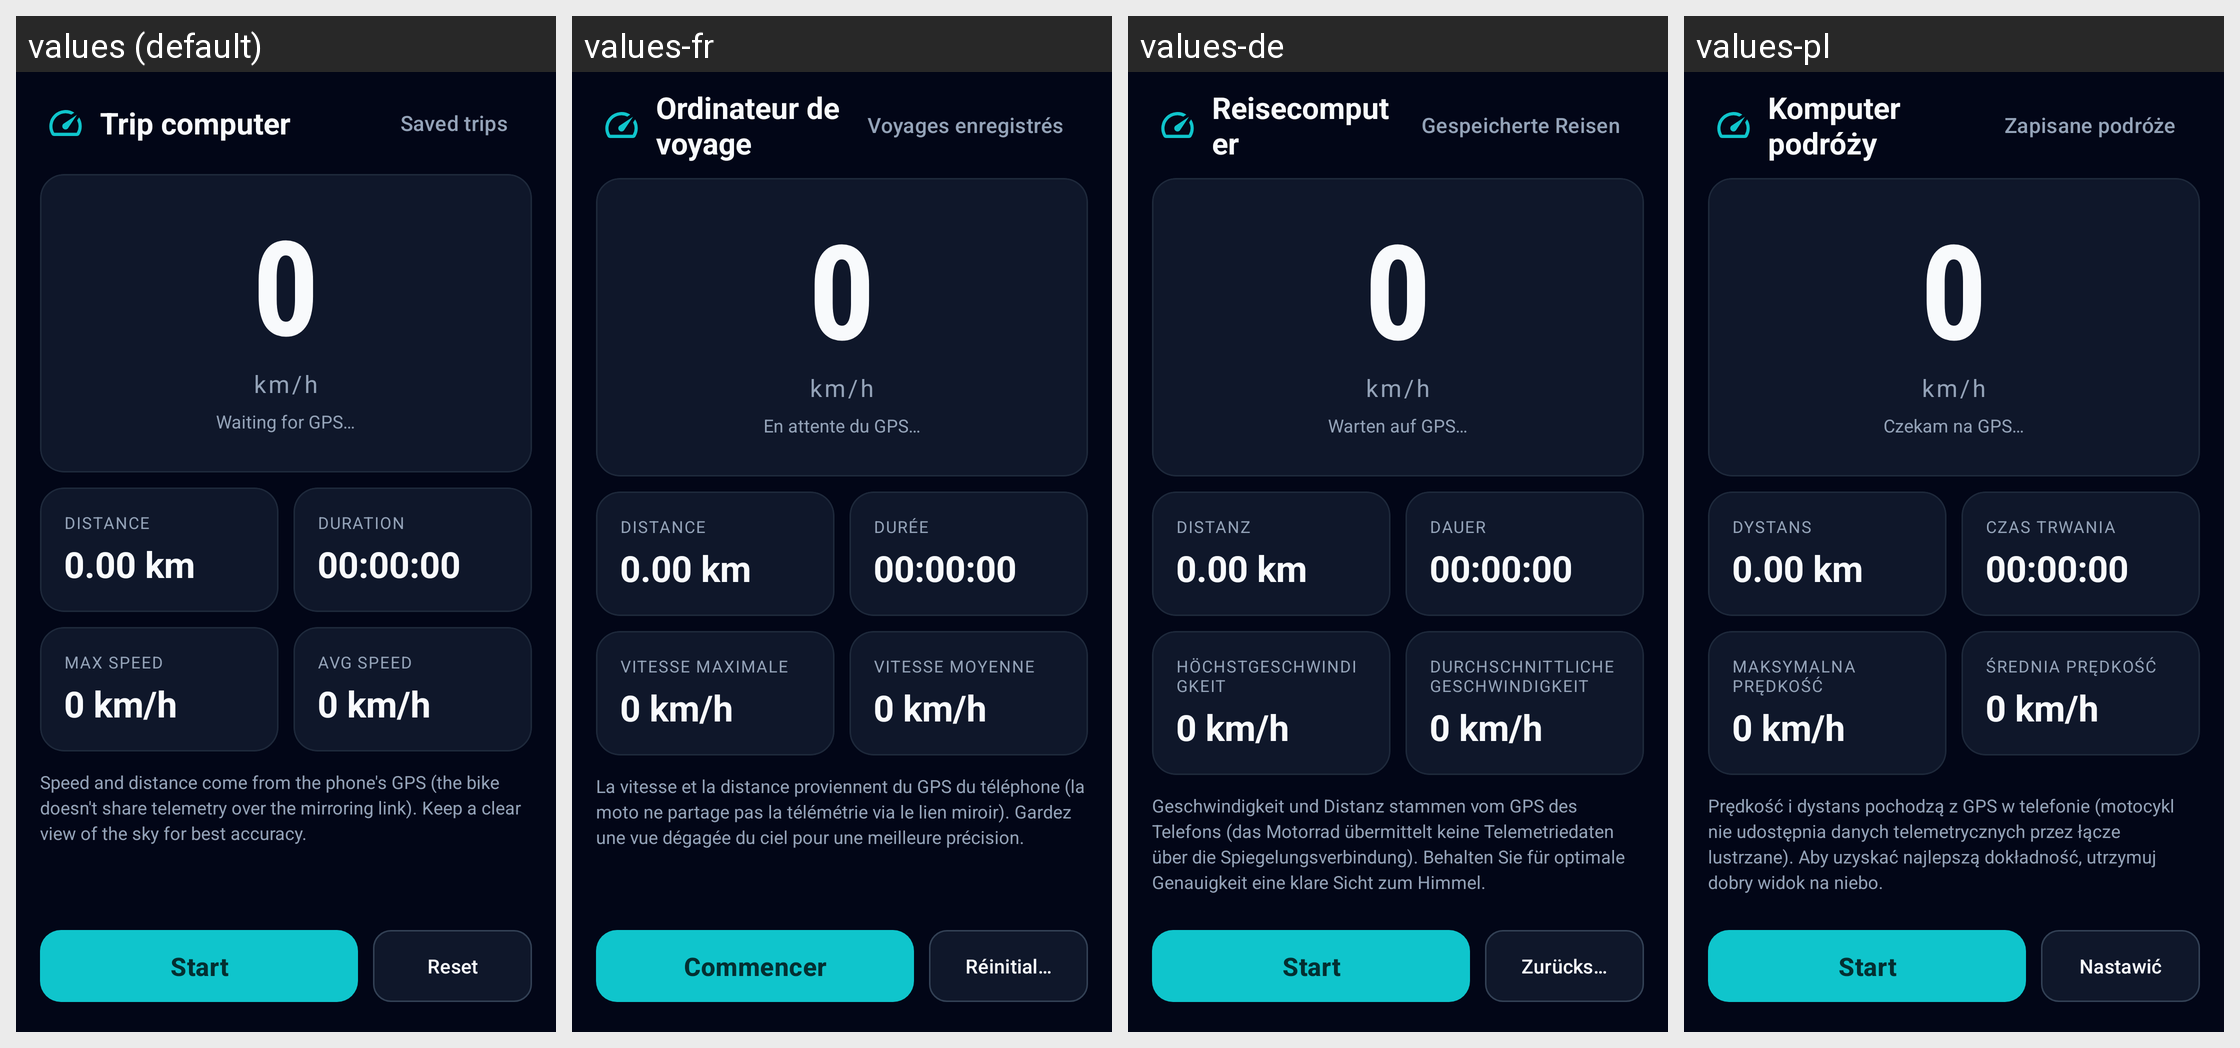

Here is an Android app screen in its default locale and in the app's own translations. Write out the translated-string differences for the strings that appear on this screen.
Android screen res/layout/activity_trip.xml rendered under 4 locales, left to right: values (default), values-fr, values-de, values-pl. Device: Nexus 5 (rendered at 1080×1920; each locale shown at half size, 540×960, under a caption strip naming it); theme Theme.OpenCfMoto.
Other locales in the repository, not shown: values-cs, values-es, values-hu, values-it, values-nl, values-pt, values-ro, values-tr.
Strings drawn on this screen, with the default value and each locale's value (text and hints the layout hard-codes, and strings that could not be matched under every locale, appear in the picture but are not listed):

trip_trip_computer
  values: Trip computer
  values-fr: Ordinateur de voyage
  values-de: Reisecomputer
  values-pl: Komputer podróży

trip_saved_trips
  values: Saved trips
  values-fr: Voyages enregistrés
  values-de: Gespeicherte Reisen
  values-pl: Zapisane podróże

margins_0
  values: 0
  values-fr: 0
  values-de: 0
  values-pl: 0

trip_waiting_for_gps
  values: Waiting for GPS…
  values-fr: En attente du GPS…
  values-de: Warten auf GPS…
  values-pl: Czekam na GPS…

trip_distance
  values: Distance
  values-fr: Distance
  values-de: Distanz
  values-pl: Dystans

trip_0_00_km
  values: 0.00 km
  values-fr: 0.00 km  [not translated; the default value is used]
  values-de: 0.00 km  [not translated; the default value is used]
  values-pl: 0.00 km  [not translated; the default value is used]

trip_duration
  values: Duration
  values-fr: Durée
  values-de: Dauer
  values-pl: Czas trwania

trip_00_00_00
  values: 00:00:00
  values-fr: 00:00:00  [not translated; the default value is used]
  values-de: 00:00:00  [not translated; the default value is used]
  values-pl: 00:00:00  [not translated; the default value is used]

trip_max_speed
  values: Max speed
  values-fr: Vitesse maximale
  values-de: Höchstgeschwindigkeit
  values-pl: Maksymalna prędkość

trip_0_km_h
  values: 0 km/h
  values-fr: 0 km/h  [not translated; the default value is used]
  values-de: 0 km/h  [not translated; the default value is used]
  values-pl: 0 km/h  [not translated; the default value is used]

trip_avg_speed
  values: Avg speed
  values-fr: Vitesse moyenne
  values-de: Durchschnittliche Geschwindigkeit
  values-pl: Średnia prędkość

trip_speed_and_distance_come_from_the_phone_s_gps_the
  values: Speed and distance come from the phone's GPS (the bike doesn't share telemetry over the mirroring link). Keep a clear view of the sky for best accuracy.
  values-fr: La vitesse et la distance proviennent du GPS du téléphone (la moto ne partage pas la télémétrie via le lien miroir). Gardez une vue dégagée du ciel pour une meilleure précision.
  values-de: Geschwindigkeit und Distanz stammen vom GPS des Telefons (das Motorrad übermittelt keine Telemetriedaten über die Spiegelungsverbindung). Behalten Sie für optimale Genauigkeit eine klare Sicht zum Himmel.
  values-pl: Prędkość i dystans pochodzą z GPS w telefonie (motocykl nie udostępnia danych telemetrycznych przez łącze lustrzane). Aby uzyskać najlepszą dokładność, utrzymuj dobry widok na niebo.

trip_start
  values: Start
  values-fr: Commencer
  values-de: Start
  values-pl: Start

trip_reset
  values: Reset
  values-fr: Réinitialiser
  values-de: Zurücksetzen
  values-pl: Nastawić
